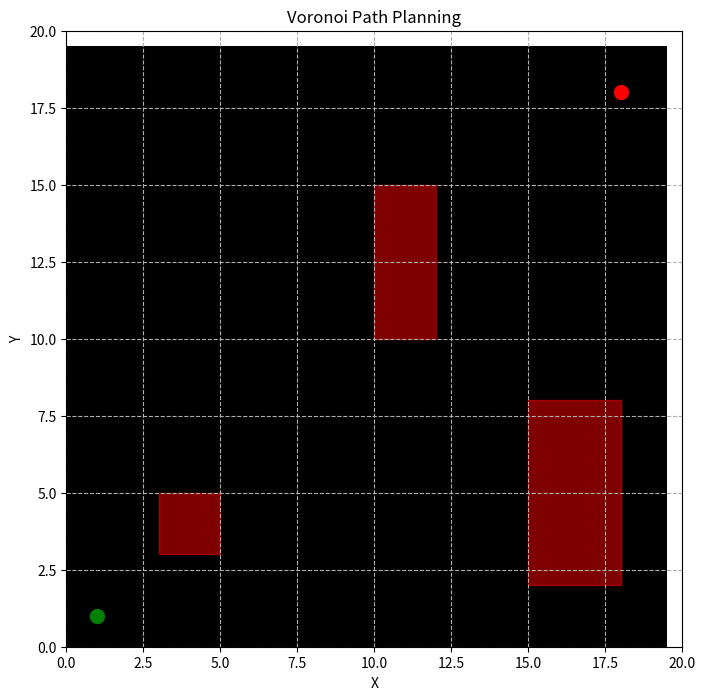

Here is the Python script that generated this plot:
import matplotlib.pyplot as plt
import numpy as np
from scipy.spatial import Voronoi

def create_grid(width, height):
  """
  Creates an empty grid.

  Args:
    width: Width of the grid.
    height: Height of the grid.

  Returns:
    A 2D array representing the grid.
  """
  return np.zeros((height, width))

def add_obstacles(grid, obstacles):
  """
  Adds rectangular obstacles to the grid.

  Args:
    grid: The grid to add obstacles to.
    obstacles: A list of tuples, where each tuple represents an obstacle 
               and contains the coordinates of the bottom-left and top-right corners.

  Returns:
    The updated grid with obstacles.
  """
  for obstacle in obstacles:
    x1, y1 = obstacle[0]
    x2, y2 = obstacle[1]
    grid[y1:y2+1, x1:x2+1] = 1  # Mark obstacle cells as 1
  return grid

def get_valid_points(grid, obstacles):
  """
  Gets a list of valid points (points not inside obstacles) on the grid.

  Args:
    grid: The grid with obstacles.
    obstacles: A list of obstacles.

  Returns:
    A list of valid points as tuples (x, y).
  """
  valid_points = []
  for y in range(grid.shape[0]):
    for x in range(grid.shape[1]):
      if grid[y, x] == 0:
        valid_points.append((x, y))
  return valid_points

def plan_path_voronoi(start, goal, obstacles, grid_size=(20, 20)):
  """
  Plans the shortest path using the Voronoi algorithm.

  Args:
    start: Starting point (x, y) tuple.
    goal: Goal point (x, y) tuple.
    obstacles: A list of obstacles.
    grid_size: Size of the grid (width, height).

  Returns:
    A list of points representing the planned path, or None if the goal is not reachable.
  """
  grid = create_grid(*grid_size)
  grid = add_obstacles(grid, obstacles)
  valid_points = get_valid_points(grid, obstacles)

  # Add start and goal to valid points
  valid_points.append(start)
  valid_points.append(goal)

  # Create Voronoi diagram
  vor = Voronoi(np.array(valid_points))

  # Find the region containing the start point
  start_region = vor.point_region[valid_points.index(start)]

  # Perform region-based pathfinding
  current_region = start_region
  path = [start]
  while current_region != vor.point_region[valid_points.index(goal)]:
    neighbors = vor.regions[current_region]
    min_dist = float('inf')
    next_region = None

    for neighbor in neighbors:
      if neighbor == -1:  # Ignore unbounded regions
        continue
      neighbor_point = vor.vertices[neighbor]
      dist = np.linalg.norm(np.array(goal) - neighbor_point)
      if dist < min_dist:
        min_dist = dist
        next_region = neighbor

    if next_region is None:  # Goal not reachable
      return None

    path.append(tuple(vor.vertices[next_region]))
    current_region = next_region

  path.append(goal)
  return path

def plot_grid(grid, obstacles, path, start, goal):
  """
  Plots the grid, obstacles, and path.

  Args:
    grid: The grid.
    obstacles: A list of obstacles.
    path: The planned path.
    start: Starting point.
    goal: Goal point.
  """
  plt.figure(figsize=(8, 8))
  plt.imshow(grid, cmap='gray', origin='lower')
  plt.grid(which='both', linestyle='--')

  for obstacle in obstacles:
    x1, y1 = obstacle[0]
    x2, y2 = obstacle[1]
    plt.fill([x1, x2, x2, x1], [y1, y1, y2, y2], color='red', alpha=0.5)

  if path:
    path_x, path_y = zip(*path)
    plt.plot(path_x, path_y, 'b-', linewidth=2)

  plt.scatter([start[0]], [start[1]], color='green', s=100, marker='o')
  plt.scatter([goal[0]], [goal[1]], color='red', s=100, marker='o')

  plt.xlim(0, grid.shape[1])
  plt.ylim(0, grid.shape[0])
  plt.xlabel('X')
  plt.ylabel('Y')
  plt.title('Voronoi Path Planning')
  plt.show()

if __name__ == "__main__":
  # Define obstacles
  obstacles = [
      ((3, 3), (5, 5)),
      ((10, 10), (12, 15)),
      ((15, 2), (18, 8))
  ]

  # Define start and goal
  start = (1, 1)
  goal = (18, 18)

  # Plan path
  path = plan_path_voronoi(start, goal, obstacles)

  # Print results
  print("Obstacles:", obstacles)
  print("Start:", start)
  print("Goal:", goal)
  if path:
    print("Path:", path)
  else:
    print("Goal not reachable.")

  # Plot the grid
  plot_grid(create_grid(20, 20), obstacles, path, start, goal)


